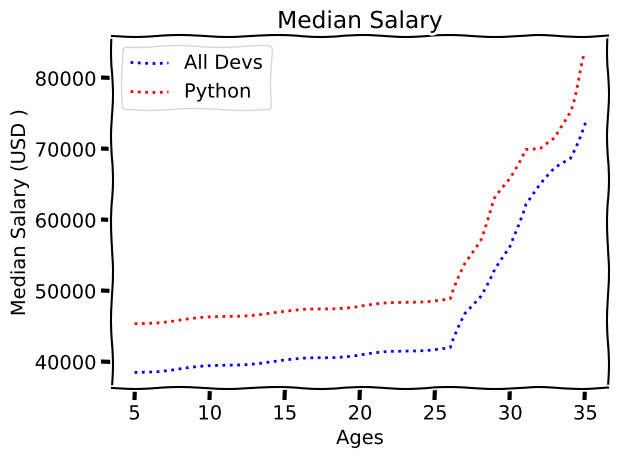

Write Python code to recreate this figure.
import matplotlib as mpl
from matplotlib import pyplot as plt
mpl.rcParams['toolbar'] = 'None'

plt.xkcd()

ages_x = [5, 26, 27, 28, 29, 30, 31, 32, 33, 34, 35]

dev_y = [38496, 42000, 46752, 49320, 53200,
         56000, 62316, 64928, 67317, 68748, 73752]

plt.plot(ages_x, dev_y, 'b:', label='All Devs')

py_dev_y = [45372, 48876, 53850, 57287, 63016,
            65998, 70003, 70000, 71496, 75370, 83640]

plt.plot(ages_x, py_dev_y, 'r:', label='Python')

plt.xlabel('Ages')
plt.ylabel('Median Salary (USD )')
plt.title('Median Salary')
plt.legend()
# plt.axis('off')
plt.tight_layout()
plt.grid(True)

plt.show()
